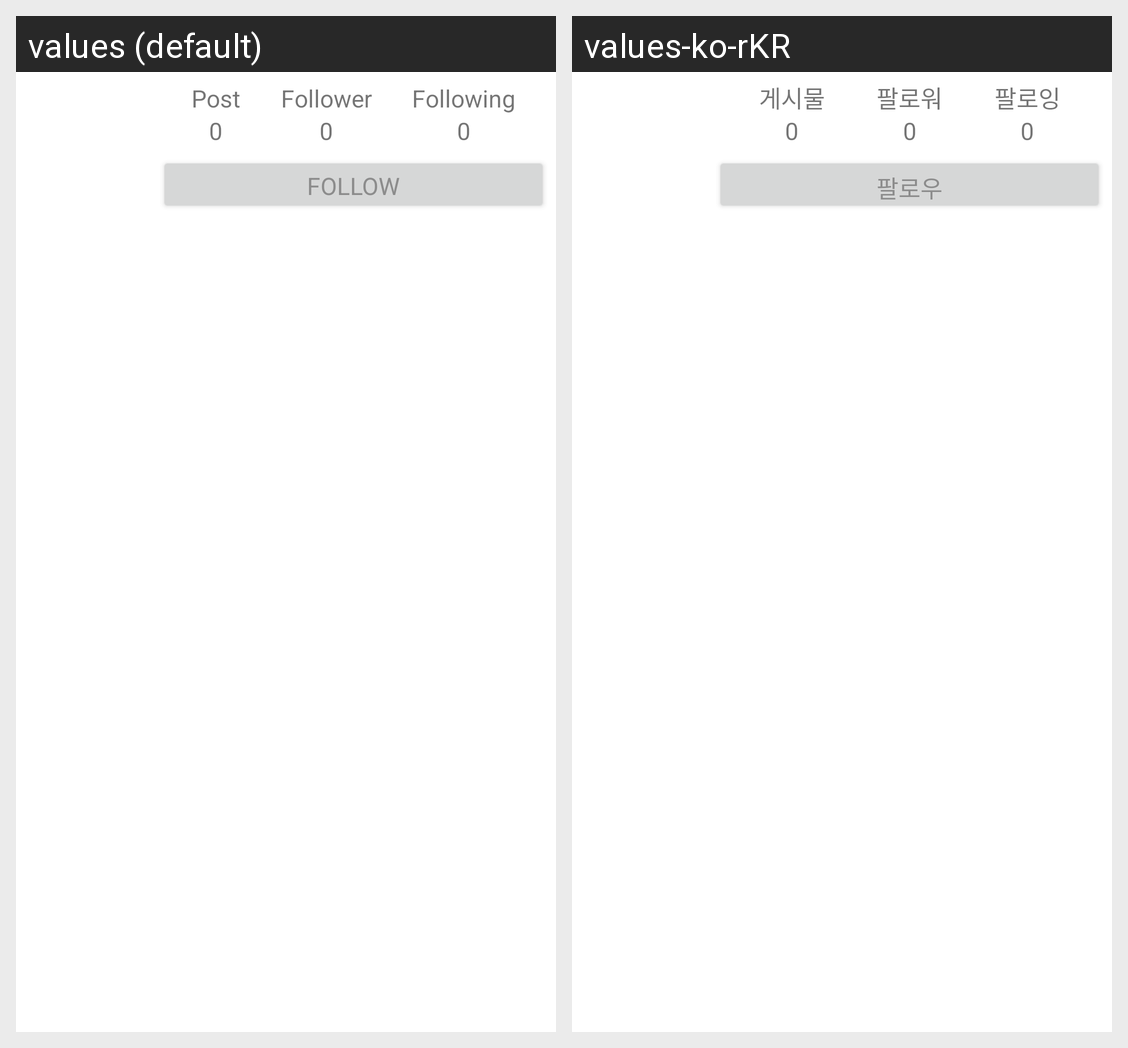

Translations of the strings shown on this Android screen, per locale in the grid:
Android screen res/layout/fragment_user.xml rendered under 2 locales, left to right: values (default), values-ko-rKR. Device: Nexus 5 (rendered at 1080×1920; each locale shown at half size, 540×960, under a caption strip naming it); theme AppTheme.
Strings drawn on this screen, with the default value and each locale's value (text and hints the layout hard-codes, and strings that could not be matched under every locale, appear in the picture but are not listed):

post
  values: Post
  values-ko-rKR: 게시물

count_0
  values: 0
  values-ko-rKR: 0

follower
  values: Follower
  values-ko-rKR: 팔로워

following
  values: Following
  values-ko-rKR: 팔로잉

follow
  values: Follow
  values-ko-rKR: 팔로우
